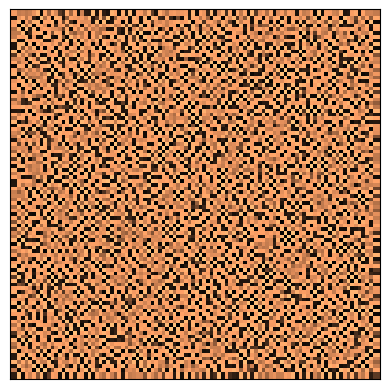

Write Python code to recreate this figure.
import numpy as np
from matplotlib import pyplot as plt

a, b, tau, k = 2.5E-4, 2.85E-3, 0.25, -5E-3
size, dx = 100, 0.2

T = 10.0
dt = 0.9 * (dx**2) / 2
n = int(T/dt)
U, V = np.random.rand(size, size), np.random.rand(size, size)

def Laplacian(Z):
	Ztop = Z[0:-2, 1:-1]
	Zleft = Z[1:-1, 0:-2]
	Zbottom = Z[2:, 1:-1]
	Zright = Z[1:-1, 2:]
	Zcenter = Z[1:-1, 1:-1]
	return (Ztop + Zleft + Zbottom + Zright - 4*Zcenter) / (dx**2)

for i in range(n):
	D2U = Laplacian(U)
	D2V = Laplacian(V)
	Uc = U[1:-1, 1:-1]
	Vc = V[1:-1, 1:-1]
	U[1:-1, 1:-1] = Uc + dt*(a*D2U-Vc+Uc-(Uc**3)+k)
	V[1:-1, 1:-1] = Vc + dt*(b*D2V+Uc-Vc) / tau

	for Z in (U,V):
		Z[0,:] = Z[1,:]
		Z[-1,:] = Z[-2,:]
		Z[:,0] = Z[:,1]
		Z[:,-1] = Z[:,-2]

plt.imshow(U, cmap = plt.cm.copper, extent = [-1,1,-1,1])
plt.xticks([])
plt.yticks([])
plt.show()